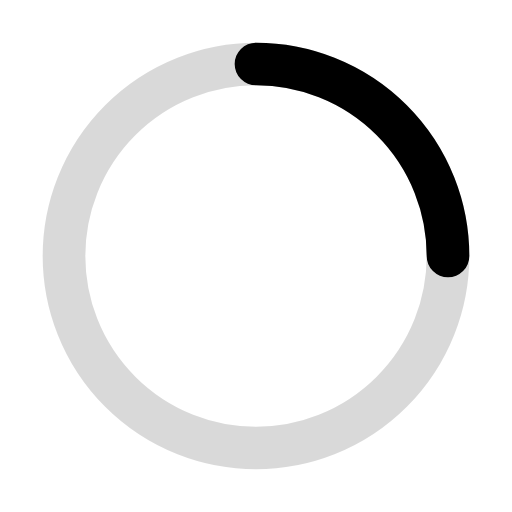
t = 0.00 s
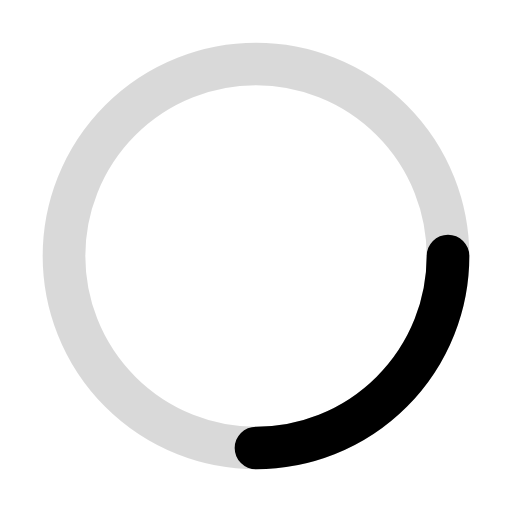
t = 0.38 s
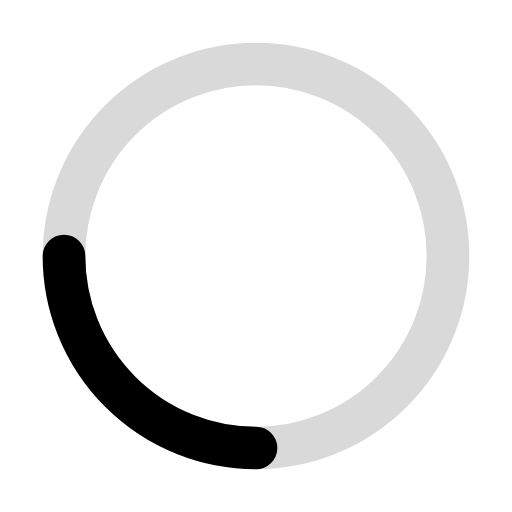
t = 0.75 s
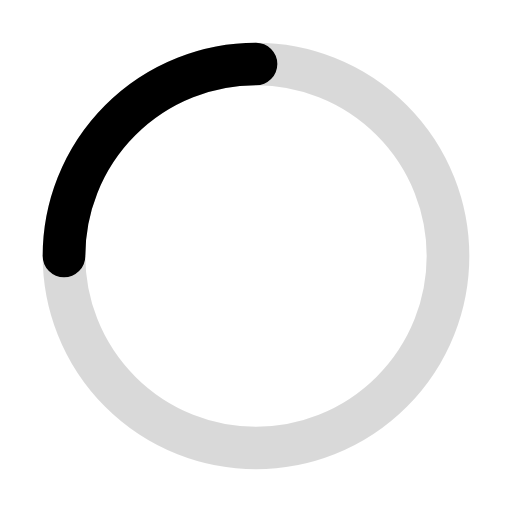
t = 1.13 s

The animated SVG that drew these frames (rendered in a browser with its animation timeline set to each time). Animation: 1 SMIL element (animateTransform=1); one cycle of 1.50 s, repeats indefinitely.

<svg xmlns="http://www.w3.org/2000/svg"
		 width="45" height="45" viewBox="0 0 24 24"
		 fill="none" stroke="#000000" stroke-width="2"
		 stroke-linecap="round" stroke-linejoin="round"
		 aria-label="Loading">
	<circle cx="12" cy="12" r="9" opacity="0.15"/>
	<path d="M12 3 A 9 9 0 0 1 21 12"
				style="transform-origin: 12px 12px">
		<animateTransform attributeName="transform"
											type="rotate"
											from="0" to="360"
											dur="1.5s" repeatCount="indefinite"/>
	</path>
</svg>
